The GitHub repository yefferson12355/ClasificadorCarnes_Colaborativo contains a labelled image folder "ClasificadorCarnes_Colaborativo" with 2 categories: alpaca, llama. Examples follow, each with its label.

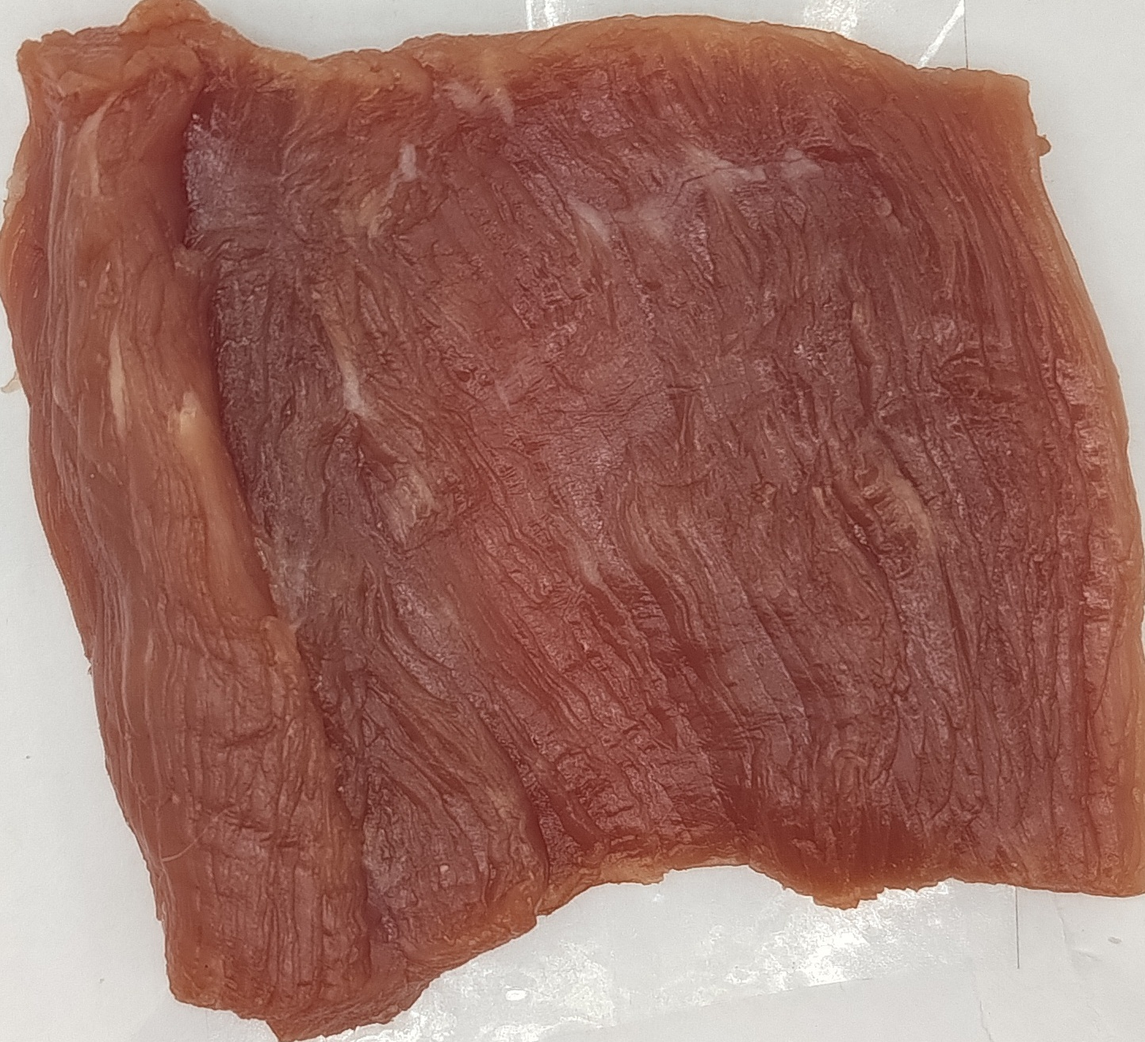
Label: llama

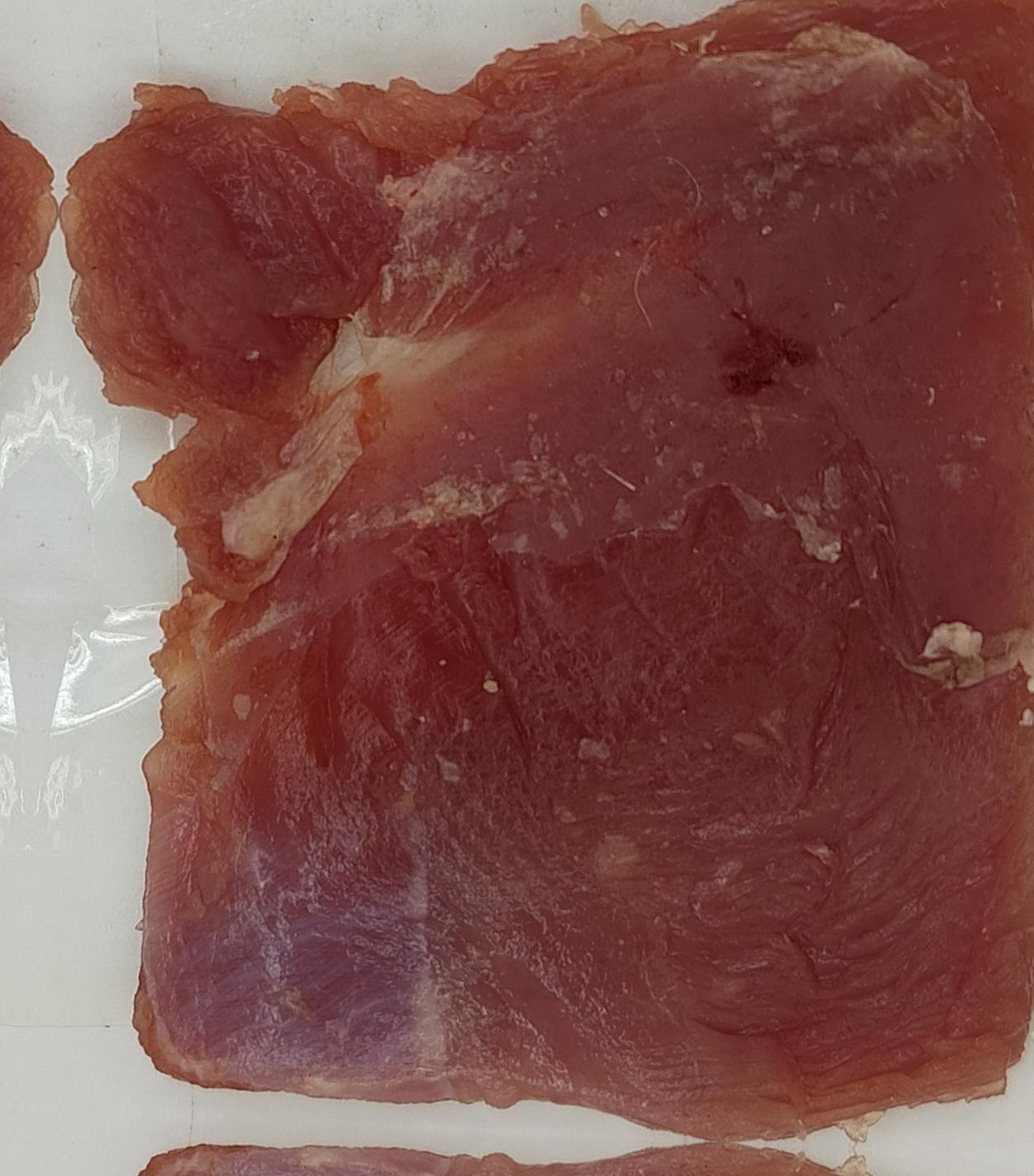
Label: alpaca

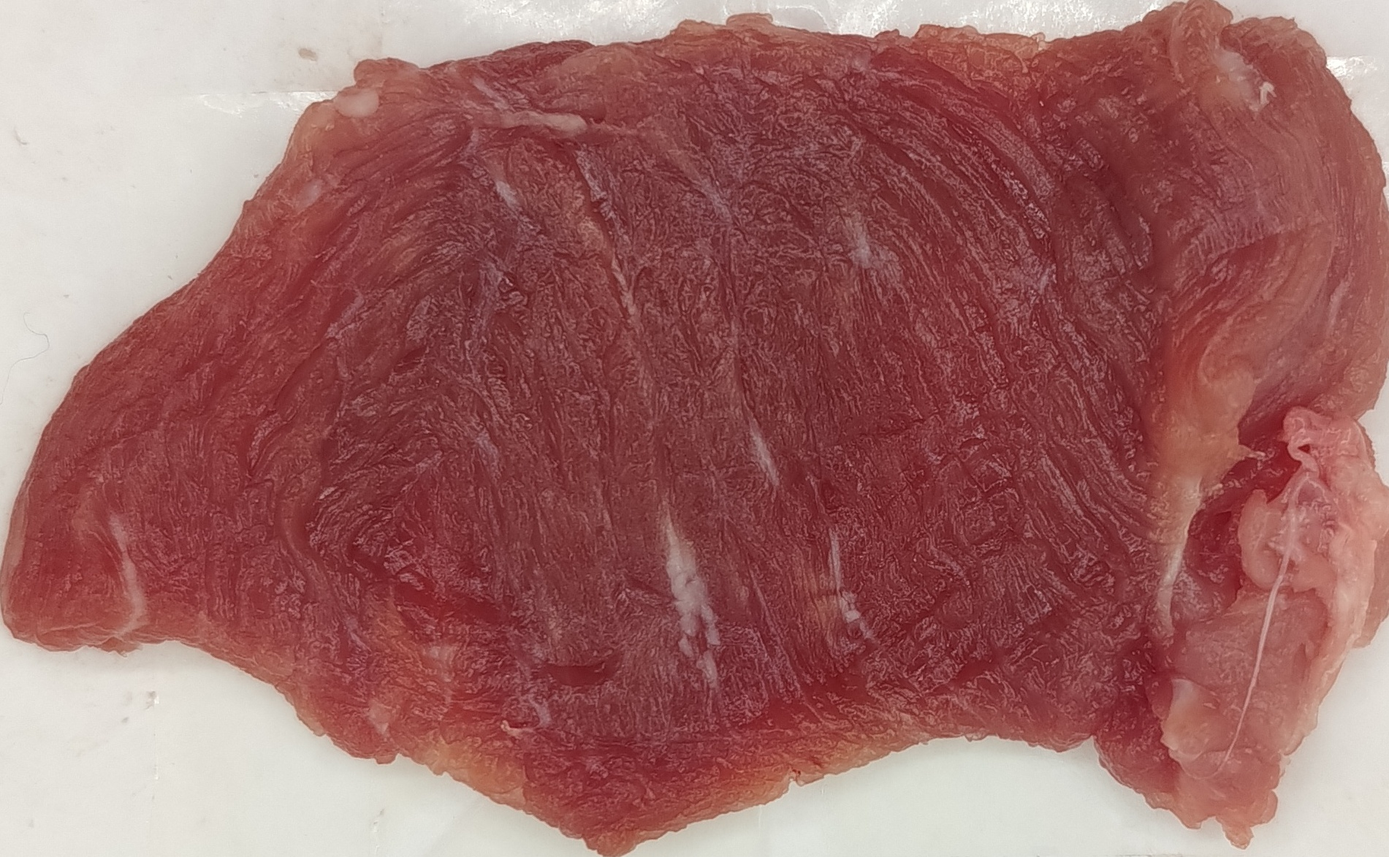
Label: llama

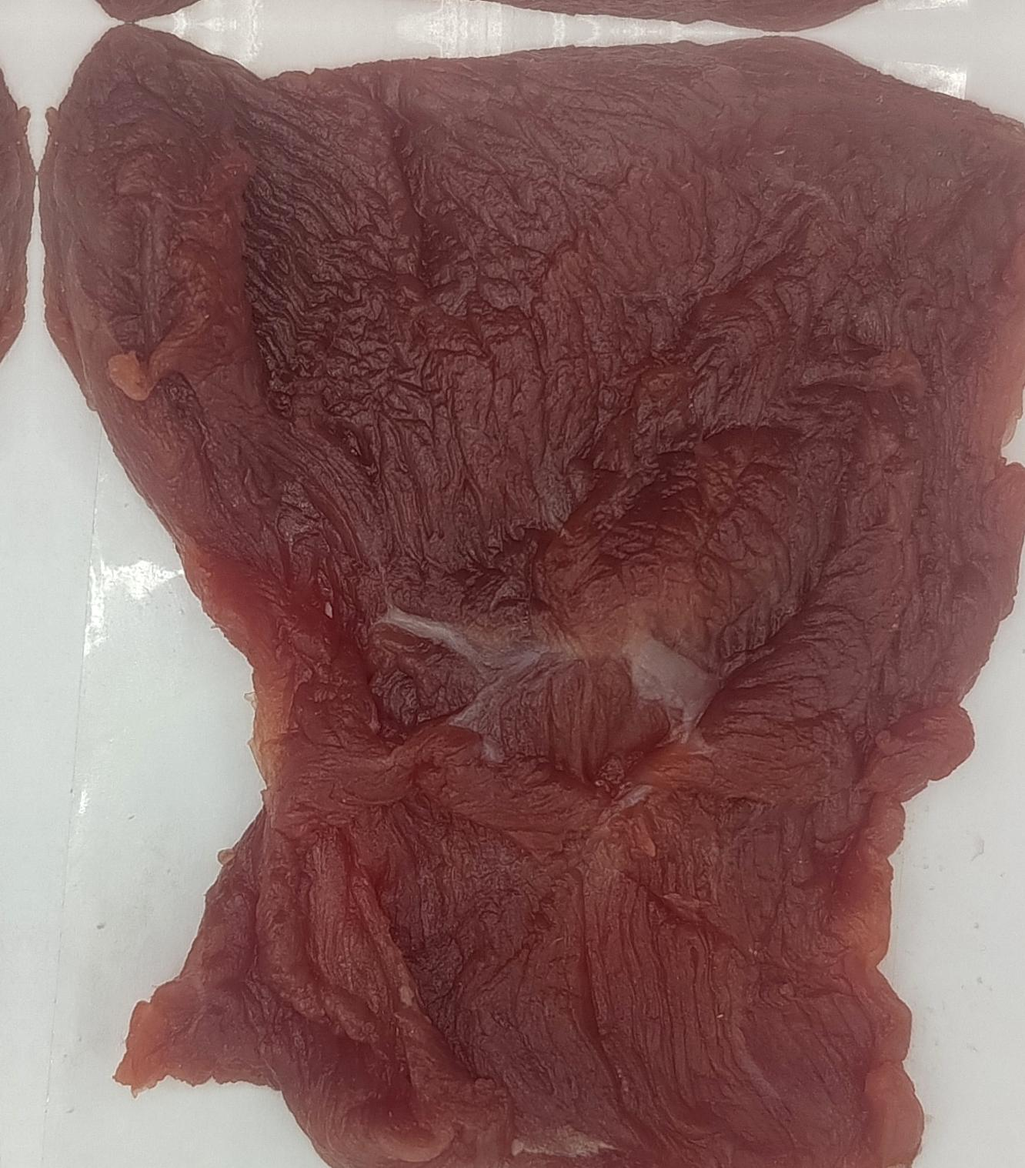
Label: alpaca

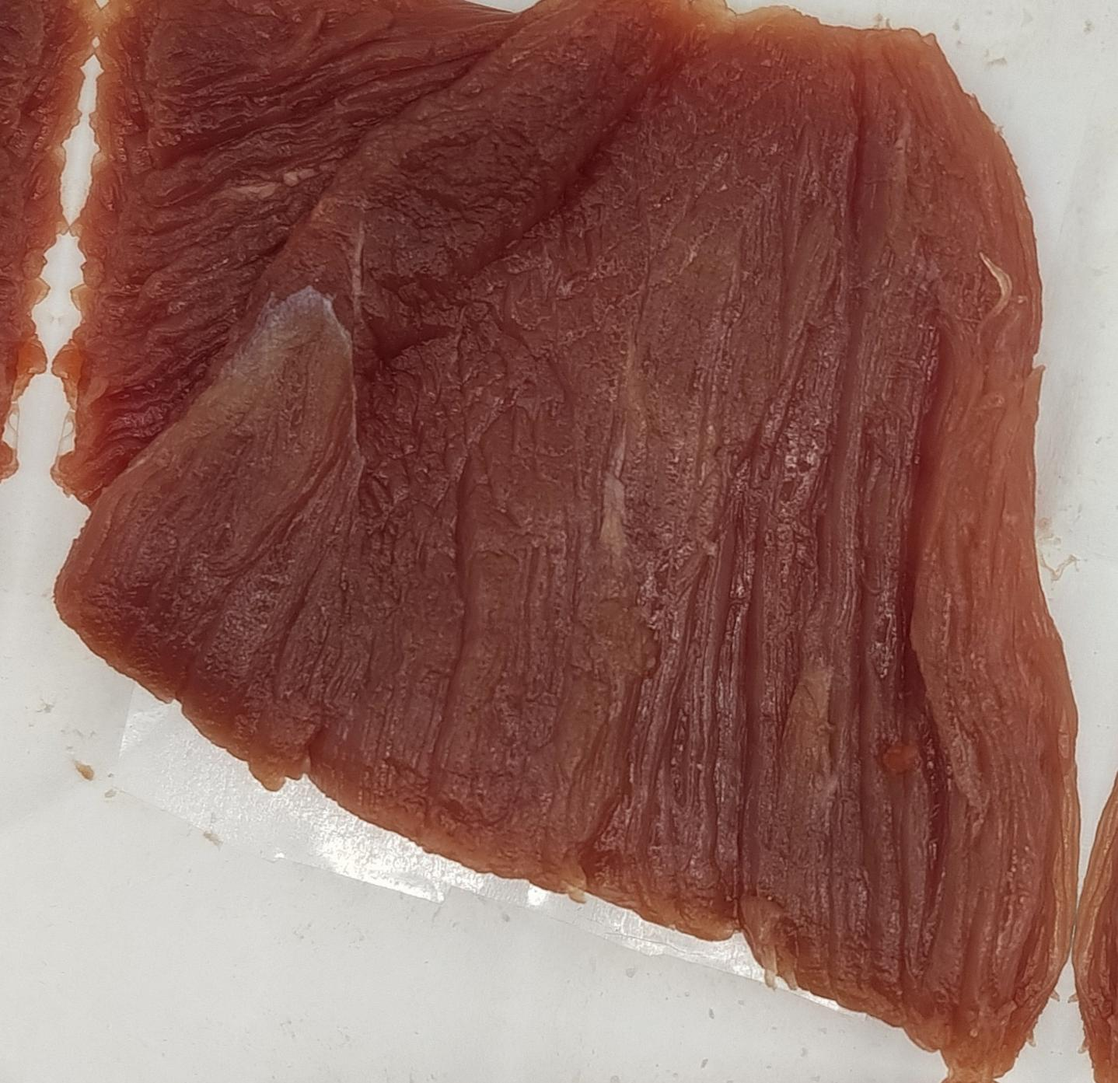
Label: llama

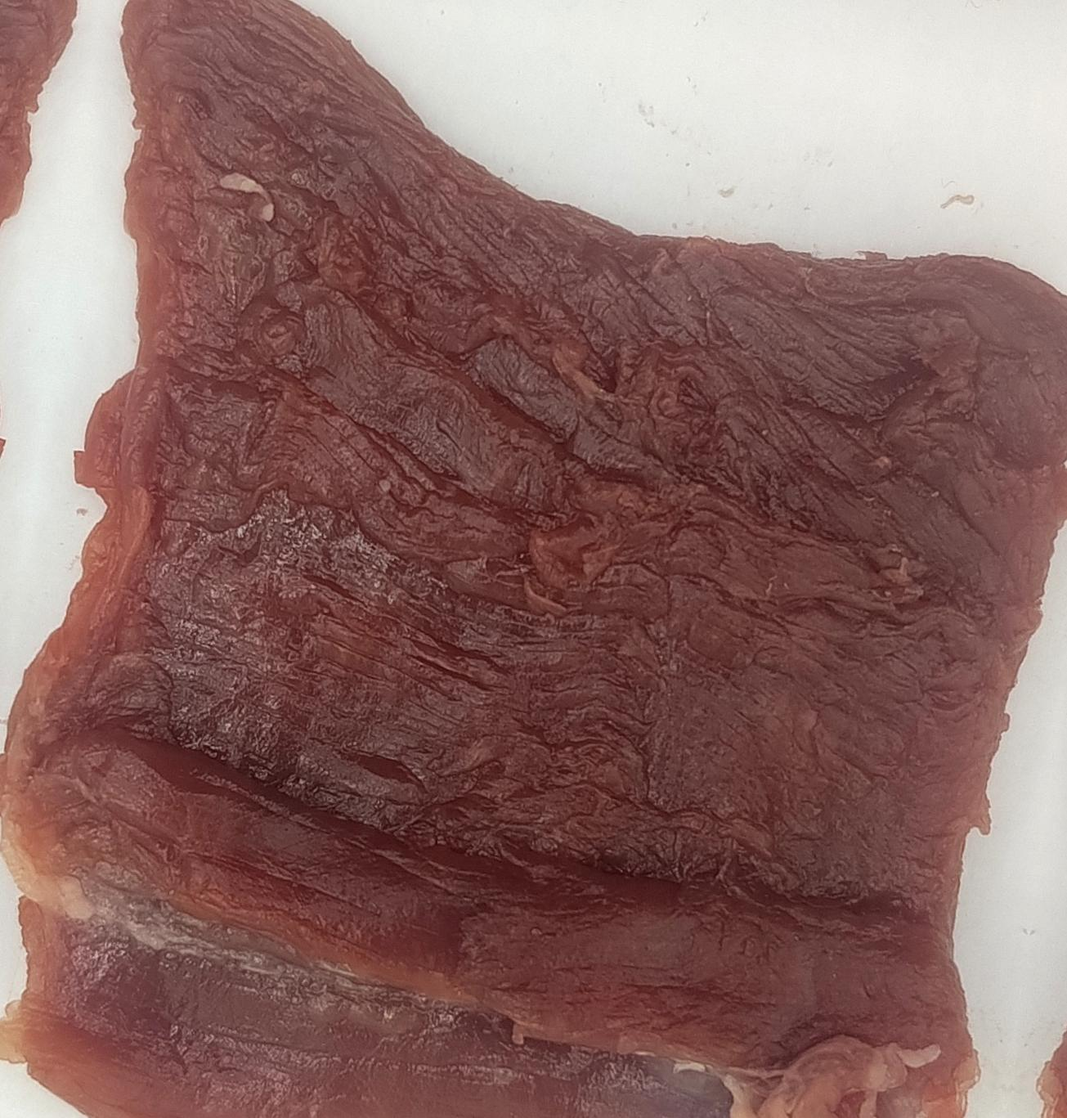
Label: alpaca
